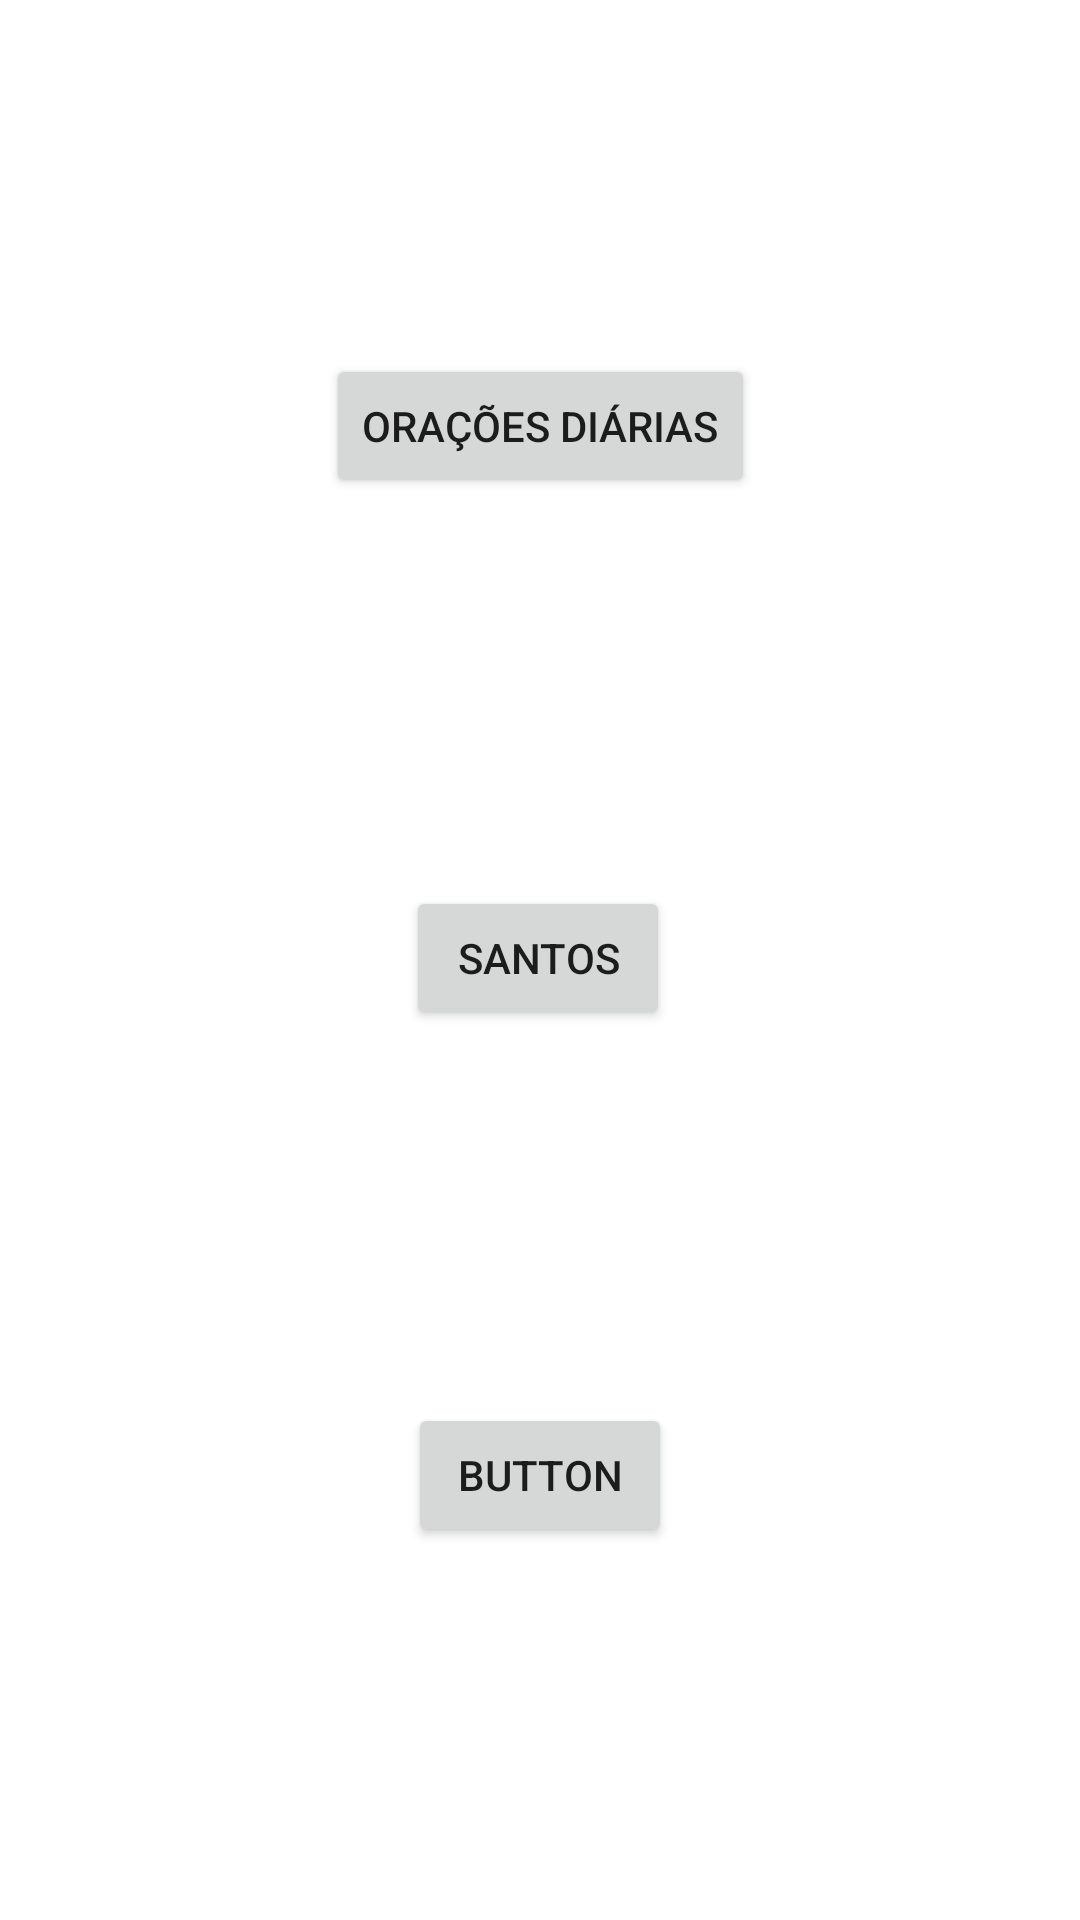

Layout XML and referenced resources for this Android screen:
<!-- AndroidManifest.xml: application theme Theme.Santificaime -->
<!-- res/layout/activity_main.xml -->
<?xml version="1.0" encoding="utf-8"?>
<androidx.constraintlayout.widget.ConstraintLayout xmlns:android="http://schemas.android.com/apk/res/android"
    xmlns:app="http://schemas.android.com/apk/res-auto"
    xmlns:tools="http://schemas.android.com/tools"
    android:layout_width="match_parent"
    android:layout_height="match_parent"
    tools:context=".MainActivity">

    <Button
        android:id="@+id/button"
        android:layout_width="wrap_content"
        android:layout_height="wrap_content"
        android:onClick="btnSantos"
        android:text="@string/txtBtnSantos"
        app:layout_constraintBottom_toBottomOf="parent"
        app:layout_constraintEnd_toEndOf="parent"
        app:layout_constraintHorizontal_bias="0.498"
        app:layout_constraintStart_toStartOf="parent"
        app:layout_constraintTop_toTopOf="parent"
        app:layout_constraintVertical_bias="0.499" />

    <Button
        android:id="@+id/button2"
        android:layout_width="wrap_content"
        android:layout_height="wrap_content"
        android:text="Button"
        app:layout_constraintBottom_toBottomOf="parent"
        app:layout_constraintEnd_toEndOf="parent"
        app:layout_constraintStart_toStartOf="parent"
        app:layout_constraintTop_toBottomOf="@+id/button" />

    <Button
        android:id="@+id/button3"
        android:layout_width="wrap_content"
        android:layout_height="wrap_content"
        android:onClick="btnOracoesDiarias"
        android:text="@string/oracoes_diarias"
        app:layout_constraintBottom_toTopOf="@+id/button"
        app:layout_constraintEnd_toEndOf="parent"
        app:layout_constraintStart_toStartOf="parent"
        app:layout_constraintTop_toTopOf="parent"
        app:layout_constraintVertical_bias="0.477" />
</androidx.constraintlayout.widget.ConstraintLayout>
<!-- resources referenced by this layout -->
<resources>
  <string name="oracoes_diarias">Orações Diárias</string>
  <string name="txtBtnSantos">Santos</string>
  <style name="Theme.Santificaime" parent="Theme.MaterialComponents.DayNight.DarkActionBar">
          
          <item name="colorPrimary">@color/purple_500</item>
          <item name="colorPrimaryVariant">@color/purple_700</item>
          <item name="colorOnPrimary">@color/white</item>
          
          <item name="colorSecondary">@color/teal_200</item>
          <item name="colorSecondaryVariant">@color/teal_700</item>
          <item name="colorOnSecondary">@color/black</item>
          
          <item name="android:statusBarColor" tools:targetApi="l">?attr/colorPrimaryVariant</item>
          
      </style>
  <!-- not gathered from this repository: default colours our renderer supplied (Android Studio template values) -->
  <color name="purple_500">#FF6200EE</color>
  <color name="purple_700">#FF3700B3</color>
  <color name="teal_200">#FF03DAC5</color>
  <color name="teal_700">#FF018786</color>
  <color name="black">#FF000000</color>
  <color name="white">#FFFFFFFF</color>
</resources>
